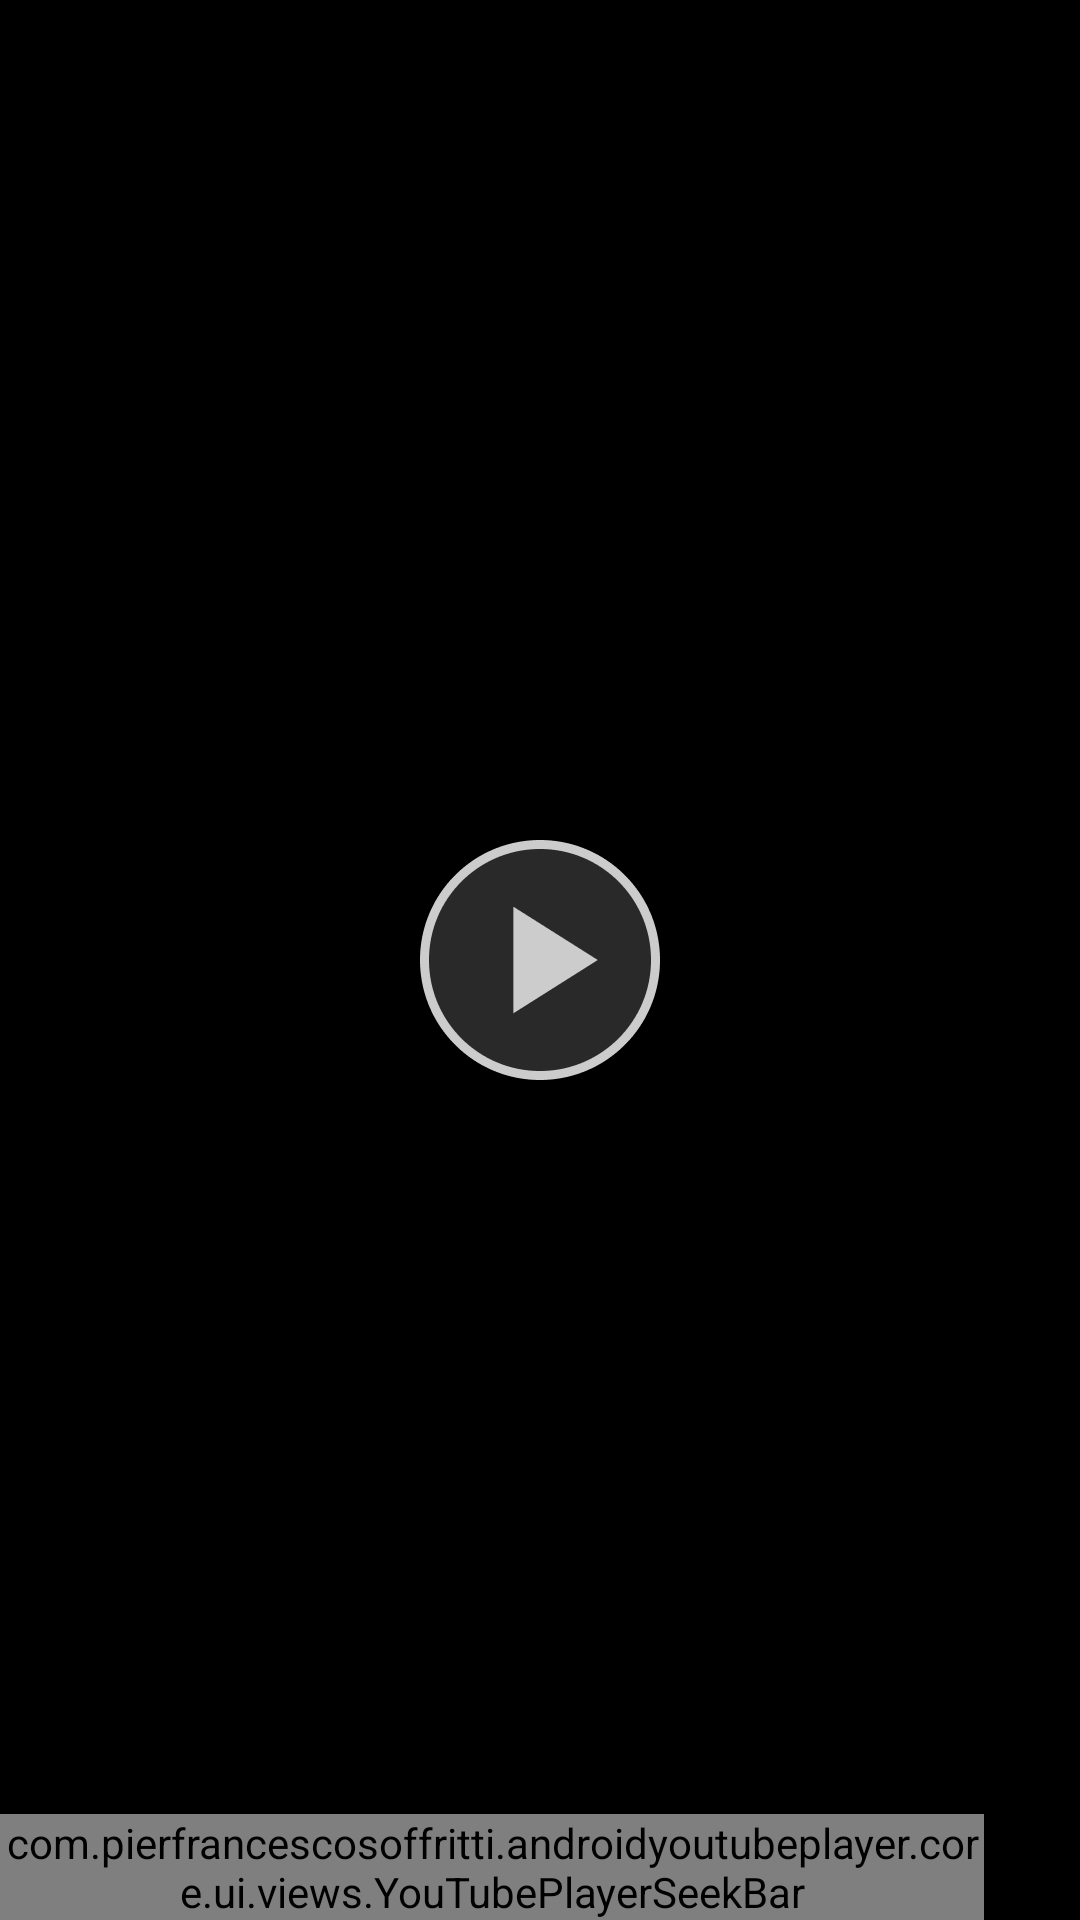

Android layout source for this screen:
<!-- AndroidManifest.xml: application theme Theme.MyTemplate -->
<!-- res/layout/view_player_youbube_custom_controls.xml -->
<?xml version="1.0" encoding="utf-8"?>
<androidx.constraintlayout.widget.ConstraintLayout xmlns:android="http://schemas.android.com/apk/res/android"
    android:layout_width="match_parent"
    android:layout_height="match_parent"
    xmlns:app="http://schemas.android.com/apk/res-auto">
    <RelativeLayout
        android:id="@+id/ll_contain"
        android:layout_width="match_parent"
        android:layout_height="match_parent" >

        <View
            android:id="@+id/panel"
            android:layout_width="match_parent"
            android:layout_height="match_parent"
            android:clickable="true"
            android:focusable="true"
            android:background="@android:color/black" />

        <TextView
            android:id="@+id/text_text1"
            android:layout_width="wrap_content"
            android:layout_height="wrap_content"
            android:text="custom Ui example"
            android:textSize="20sp"
            android:textColor="@android:color/white"
            android:layout_alignParentBottom="true"
            android:layout_alignParentStart="true"
            android:visibility="gone"/>

        <ProgressBar
            android:id="@+id/progressbar"
            style="?android:attr/progressBarStyle"
            android:layout_width="wrap_content"
            android:layout_height="wrap_content"
            android:layout_alignParentTop="true"
            android:layout_alignParentStart="true"
            android:visibility="gone"/>

        <TextView
            android:id="@+id/video_current_time"
            android:layout_width="wrap_content"
            android:layout_height="wrap_content"
            android:textColor="@color/ayp_red"
            android:layout_alignParentTop="true"
            android:layout_alignParentEnd="true" />

        <TextView
            android:id="@+id/video_duration"
            android:layout_width="wrap_content"
            android:layout_height="wrap_content"
            android:textColor="@color/ayp_red"
            android:layout_alignParentBottom="true"
            android:layout_alignParentEnd="true" />

        <ImageButton
            android:id="@+id/play_pause_button"
            android:layout_width="wrap_content"
            android:layout_height="wrap_content"
            android:src="@drawable/xml_btn_play_selector"
            android:background="@color/transparent"
            android:text="Play/Pause"
            android:layout_centerInParent="true" />

        <com.pierfrancescosoffritti.androidyoutubeplayer.core.ui.views.YouTubePlayerSeekBar
            android:id="@+id/seekBar"
            android:layout_width="match_parent"
            android:layout_height="wrap_content"
            android:layout_toLeftOf="@+id/enter_exit_fullscreen_button"
            app:fontSize="12dp"
            app:color="@android:color/holo_red_dark"
            android:layout_alignParentBottom="true"
            android:max="100" />

        <FrameLayout
            android:id="@+id/enter_exit_fullscreen_button"
            android:layout_width="32dp"
            android:layout_height="32dp"
            android:layout_alignParentRight="true"
            android:layout_alignParentBottom="true">

            <ImageView
                android:id="@+id/fullscreen_icon"
                android:layout_width="24dp"
                android:layout_height="24dp"
                android:layout_gravity="center"
                android:adjustViewBounds="true"
                android:scaleType="fitCenter"
                android:src="@drawable/ic_fullscreen_open" />

        </FrameLayout>
    </RelativeLayout>

</androidx.constraintlayout.widget.ConstraintLayout>
<!-- resources referenced by this layout -->
<resources>
  <color name="transparent">#00000000</color>
  <!-- drawable xml_btn_play_selector (drawable) -->
  <?xml version="1.0" encoding="utf-8"?>
  <selector xmlns:android="http://schemas.android.com/apk/res/android">
      <item android:state_selected="true" android:drawable="@drawable/btn_pause"/>
      <item android:state_selected="false" android:drawable="@drawable/btn_play" />
  </selector>
  <style name="Theme.MyTemplate" parent="android:Theme.Material.Light.NoActionBar" />
  <!-- drawable btn_pause: png bitmap (drawable-xxhdpi, 6630 bytes) -->
  <!-- drawable btn_play: png bitmap (drawable-xxhdpi, 5592 bytes) -->
</resources>
